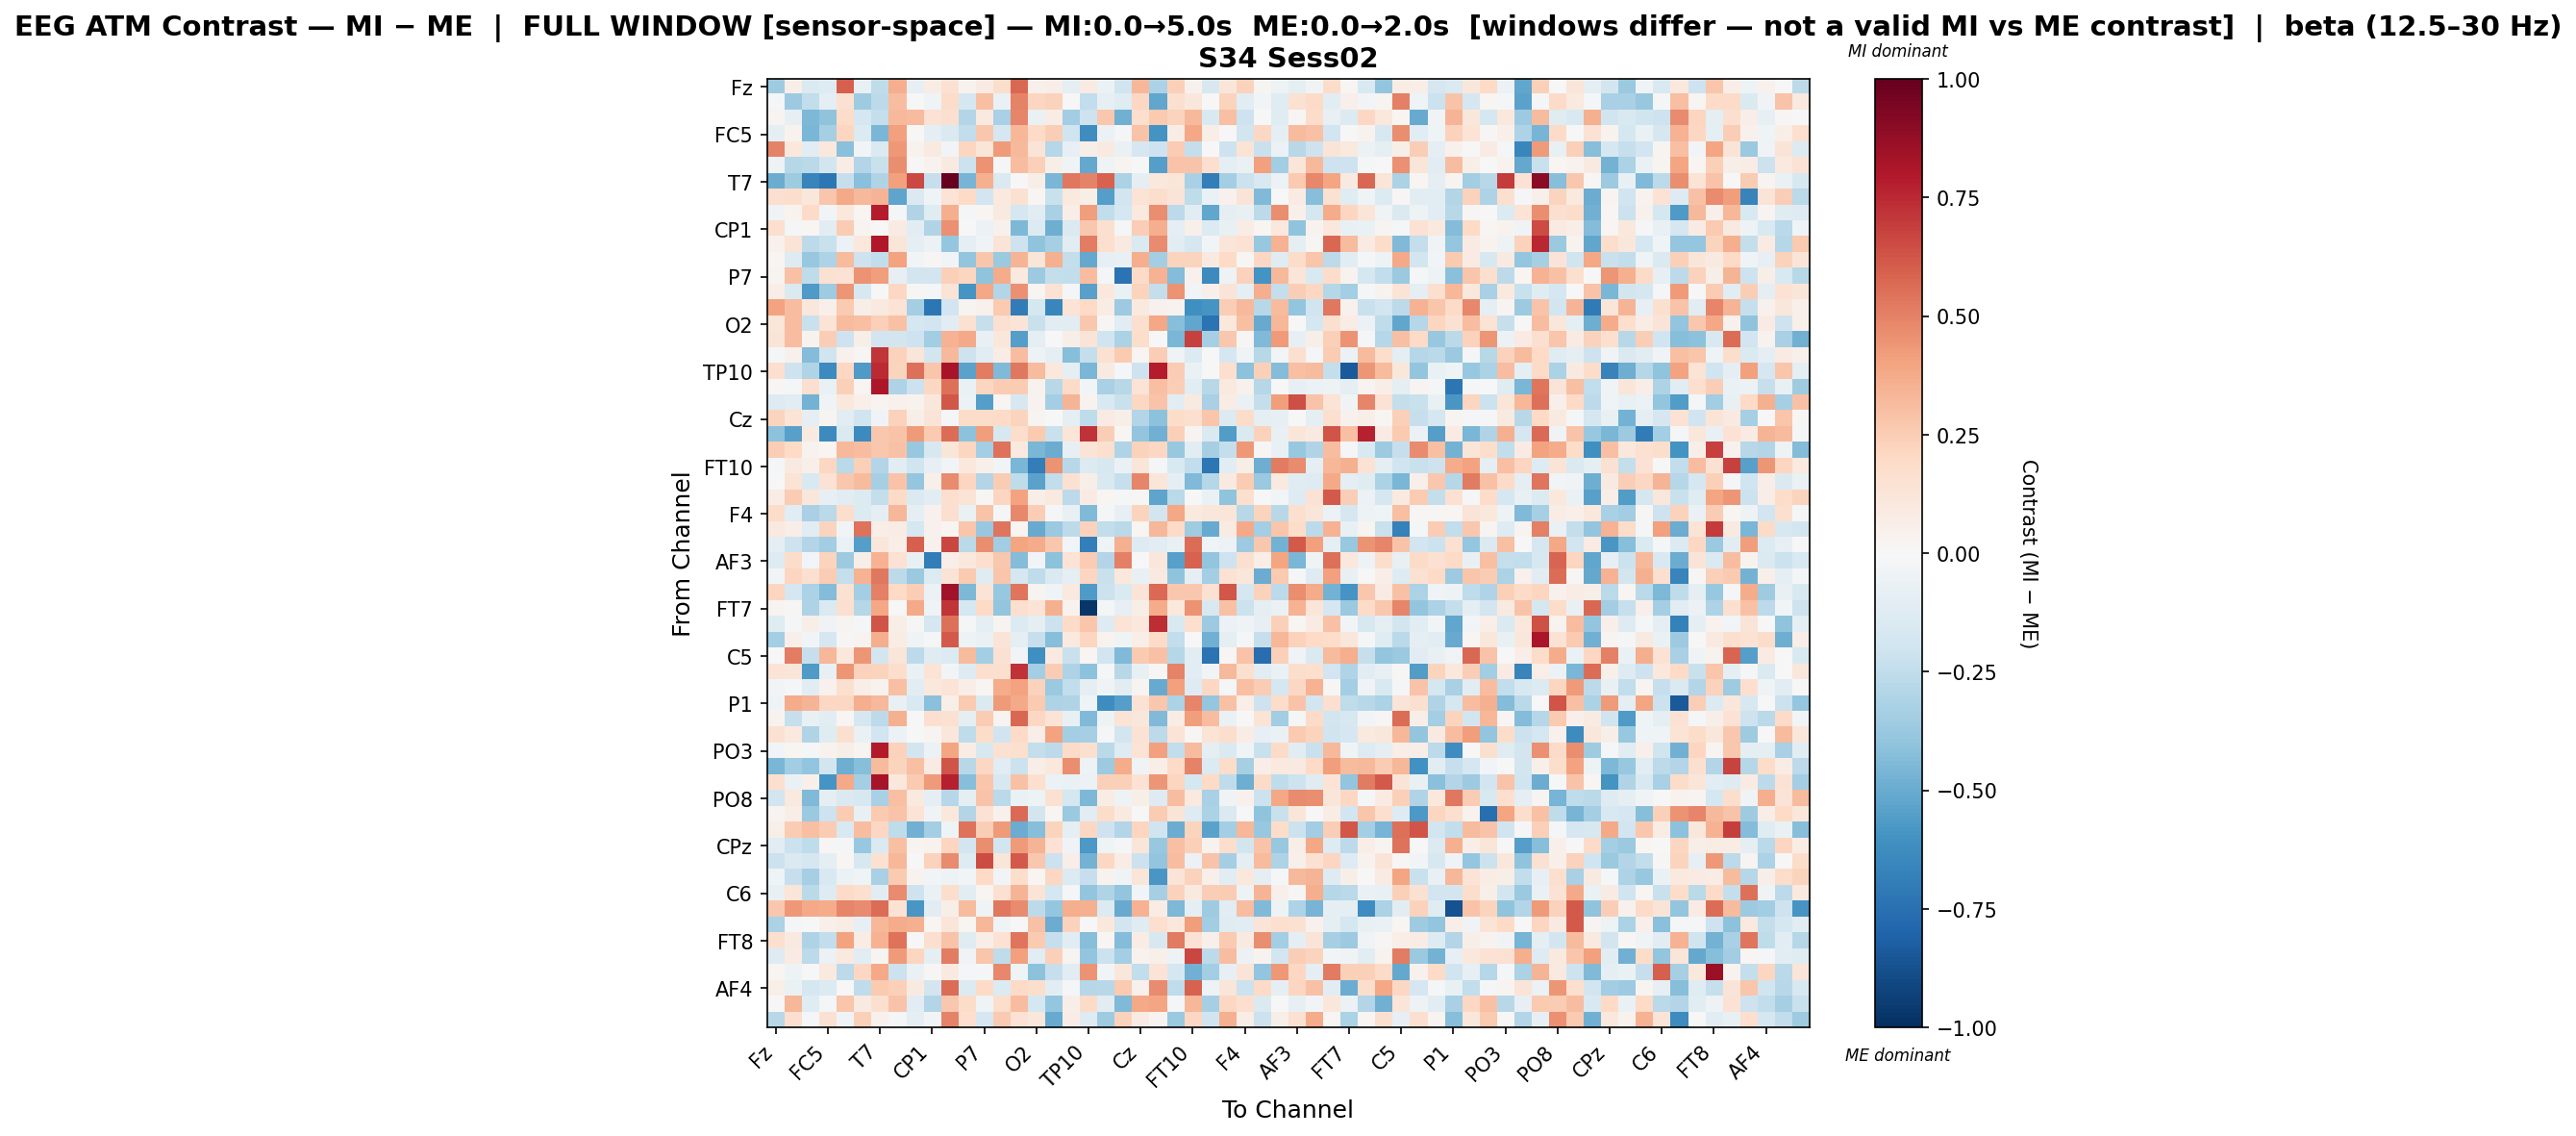

The table this chart was drawn from, first rows:
, Fz, F3, FT9, FC5, FC1, C3, T7, TP9, CP5, CP1, Pz, P3, P7, O1, Oz, O2, P4, P8, TP10, CP6, CP2, Cz, C4
Fz, -0.3522, 0.05673, -0.1456, -0.1265, 0.5961, -0.07511, -0.2544, 0.3655, -0.07897, 0.07685, 0.1558, 0.03174, 0.07937, 0.1755, 0.5752, 0.05089, 0.06921, -0.1006, 0.08474, -0.06044, -0.197, 0.3334, -0.3169
F3, -0.0232, -0.3611, -0.2469, -0.0897, 0.1549, -0.3543, -0.2603, 0.3047, -0.003596, -0.04357, 0.1817, -0.1773, 0.304, -0.06645, 0.4968, 0.2144, 0.2267, 0.002768, -0.2435, -0.08308, -0.1246, 0.2098, -0.516
FT9, 0.02433, -0.08325, -0.4505, -0.3995, 0.1864, -0.1773, -0.2361, 0.3232, 0.3179, 0.1437, 0.1599, -0.2964, 0.1004, -0.3249, 0.4874, -0.0676, 0.07408, -0.3438, -0.2091, 0.2685, -0.4803, 0.1711, 0.2653
FC5, -0.09112, 0.03867, -0.4551, -0.3353, 0.2117, -0.1342, -0.4533, 0.4122, 0.003725, -0.08799, -0.1416, -0.2494, 0.2657, -0.1656, 0.3296, 0.2017, 0.2473, -0.1981, -0.6232, -0.06175, -0.01734, 0.2818, -0.5996
FC1, 0.4936, 0.1077, -0.1079, 0.1019, -0.419, -0.02712, -0.1429, 0.4345, 0.03258, 0.08956, -0.02397, 0.2171, 0.1215, 0.4219, 0.3249, 0.1317, -0.2867, -0.08246, 0.05611, 0.08613, -0.06571, -0.1646, -0.2042
C3, -0.04759, -0.2865, -0.2708, -0.1798, 0.07093, -0.294, -0.2262, 0.4613, 0.006973, 0.03494, 0.09332, -0.2148, 0.451, -0.02045, 0.3076, 0.2419, 0.05657, -0.03133, -0.509, -0.04393, 0.02769, 0.004015, -0.5539
T7, -0.4929, -0.358, -0.6587, -0.719, -0.2323, -0.4202, -0.2981, 0.4107, 0.6568, -0.2279, 1.0, -0.4634, 0.3589, -0.1415, 0.004931, 0.05486, -0.4605, 0.5301, 0.4947, 0.5881, -0.3193, -0.09417, 0.1025
TP9, 0.166, 0.1753, 0.1113, 0.275, 0.3799, 0.323, 0.3437, -0.5256, -0.1451, -0.04114, 0.1389, 0.2012, -0.1923, 0.1016, 0.1488, 0.016, -0.2218, 0.09426, 0.05857, -0.5481, -0.1891, 0.134, 0.1796
CP5, -0.03421, 0.03739, 0.1932, -0.02619, 0.1082, 0.01728, 0.7814, -0.01946, -0.2977, -0.1245, 0.3631, -0.008601, 0.02282, 0.09157, -0.1756, -0.117, -0.3226, 0.06776, 0.4169, -0.2452, -0.174, 0.1004, 0.4649
CP1, 0.1656, -0.01566, 0.02282, -0.103, 0.2511, 0.02363, -0.007674, 0.08177, -0.1058, -0.3033, 0.4597, 0.002629, -0.06192, 0.04305, -0.45, -0.1393, -0.4877, -0.1479, 0.2731, 0.1582, -0.0162, 0.2487, 0.3644
Pz, 0.04581, 0.1367, -0.2608, -0.2251, -0.05813, 0.1063, 0.801, 0.1208, -0.09037, -0.05918, -0.3876, -0.09117, -0.03374, 0.1293, -0.2055, -0.4058, -0.3294, -0.1141, 0.5127, 0.1713, 0.08799, -0.1434, 0.4765
P3, 0.02001, -0.1289, -0.3819, -0.305, 0.3135, -0.2057, -0.2476, 0.3985, -0.02668, 0.01018, -0.03105, -0.3975, 0.2789, -0.3735, 0.3419, 0.125, 0.3571, -0.2393, -0.509, -0.08317, -0.07328, 0.3648, -0.3397
P7, 0.02424, 0.2923, -0.2552, 0.1505, 0.147, 0.4518, 0.4175, -0.08476, -0.1839, -0.1924, 0.2419, 0.2144, -0.3992, 0.3685, 0.09468, -0.36, -0.2356, -0.2474, 0.3059, -0.02134, -0.7399, 0.1943, 0.3472
O1, 0.07027, -0.1474, -0.5678, -0.3534, 0.4425, -0.1568, -0.005428, 0.207, 0.008145, -0.01881, 0.1364, -0.5908, 0.3845, -0.2949, 0.4542, 0.02163, 0.1414, -0.01231, -0.5448, 0.109, -0.06251, 0.2207, -0.2417
Oz, 0.4006, 0.3061, 0.117, 0.04894, 0.2654, 0.05894, 0.09401, 0.1333, -0.3429, -0.7216, -0.1943, 0.02866, 0.04567, 0.2654, -0.7006, -0.1782, -0.6546, 0.1384, 0.1975, 0.07515, -0.3654, 0.09777, 0.04099
O2, 0.1181, 0.3119, -0.2195, 0.1353, 0.319, 0.2997, 0.2356, 0.2935, -0.1755, -0.192, -0.1036, 0.1503, -0.2297, 0.1534, 0.1294, -0.2245, -0.1056, -0.1134, 0.2703, 0.01198, -0.1111, 0.1713, 0.3866
P4, 0.1312, 0.3076, 0.03889, 0.2452, -0.2058, 0.06201, -0.1887, -0.1806, -0.2052, -0.3506, 0.3475, 0.3772, -0.07607, 0.1123, -0.5531, -0.1015, 0.007288, 0.06212, 0.1255, -0.2003, -0.314, 0.1731, 0.001798
P8, -0.0146, 0.04685, -0.4351, -0.2007, 0.04568, 0.01465, 0.7134, 0.2318, 0.1239, -0.1814, 0.3268, -0.2068, -0.1164, 0.07254, 0.3084, -0.05276, -0.08854, -0.4266, -0.2419, 0.1488, 0.2603, 0.01627, 0.2441
TP10, 0.1651, -0.2098, -0.2973, -0.6377, 0.2039, -0.5642, 0.7445, 0.2261, 0.5481, 0.28, 0.8218, -0.5344, 0.508, -0.4449, 0.5237, 0.3148, 0.1029, -0.08783, -0.4595, 0.09055, -0.01959, -0.2106, 0.7883
CP6, 0.01555, -0.02122, 0.1674, -0.06555, 0.2401, 0.02173, 0.8048, -0.3125, -0.2162, 0.2049, 0.5522, -0.06703, 0.2167, 0.2501, 0.2543, 0.03576, -0.2743, 0.1915, -0.0245, -0.324, -0.2788, 0.14, 0.3005
CP2, -0.1314, -0.1094, -0.4726, -0.03254, 0.1057, 0.04818, 0.02635, 0.0465, 0.03201, 0.1137, 0.6201, -0.05626, -0.547, 0.01778, -0.1612, 0.03726, -0.3426, 0.3431, 0.03371, -0.1561, -0.2232, 0.2052, 0.2879
Cz, 0.2202, 0.1399, -0.09683, 0.03066, -0.1155, -0.2018, -0.03613, 0.2331, 0.05499, 0.1294, -0.0143, 0.1807, 0.1852, 0.1901, 0.2258, 0.02806, 0.007413, -0.08798, -0.2512, 0.08083, 0.05895, -0.2941, -0.4137
C4, -0.4074, -0.5396, 0.08641, -0.6344, -0.1436, -0.639, 0.2659, 0.2871, 0.4266, 0.2599, 0.5604, -0.4137, 0.4181, -0.1623, 0.1778, 0.2652, -0.2261, 0.1237, 0.7228, 0.25, 0.02337, -0.3961, -0.4768
T8, 0.2443, 0.1968, 0.03345, 0.01997, 0.3238, 0.3101, 0.2676, 0.2955, -0.382, -0.157, 0.1174, 0.2119, -0.3373, 0.5407, 0.09852, -0.4567, -0.4946, -0.0829, 0.126, 0.1602, -0.3015, 0.2274, 0.2049
FT10, -0.02086, 0.08725, 0.05137, 0.2067, -0.271, 0.2412, -0.2899, -0.1067, -0.1997, -0.0831, -0.0255, 0.1022, 0.04966, -0.02432, -0.4543, -0.689, 0.4489, -0.2779, -0.138, -0.1602, -0.06263, 0.1235, -0.01887
FC6, -0.006617, 0.135, -0.1499, 0.1447, 0.2731, 0.3177, -0.3285, 0.2846, -0.3835, 0.05331, 0.4759, 0.2117, -0.2942, 0.2555, -0.2523, -0.5354, -0.2494, 0.1504, 0.05636, -0.1496, -0.2321, 0.4912, 0.1175
FC2, 0.07507, 0.2545, 0.1153, -0.07947, -0.1031, -0.1375, -0.2395, 0.1946, -0.1465, -0.1061, 0.1708, 0.1351, 0.01173, 0.217, 0.401, 0.06877, 0.1014, -0.2621, 0.08444, 0.0189, -0.01509, 0.01222, -0.529
F4, 0.181, -0.1112, -0.3278, -0.2731, 0.1744, -0.1394, -0.09425, 0.3308, -0.08851, 0.0438, 0.1659, -0.06894, 0.2878, -0.009402, 0.4816, 0.2486, -0.01134, -0.07241, -0.4398, -0.02233, -0.0854, 0.2192, -0.1864
F8, 0.09808, 0.06694, -0.1126, 0.2252, -0.0281, 0.5407, 0.06388, 0.07612, -0.1753, 0.04496, 0.01804, 0.2746, -0.3782, 0.5316, 0.01684, -0.5052, -0.3679, -0.2599, 0.2296, -0.2457, -0.2676, 0.02004, 0.331
AF7, -0.09155, -0.2052, -0.2895, -0.3478, -0.06412, -0.547, 0.1114, 0.06875, 0.5938, 0.04628, 0.6688, -0.2689, 0.4648, -0.3514, 0.3967, 0.3728, 0.2669, -0.02926, -0.6809, -0.04574, 0.3547, -0.1324, -0.1163
AF3, -0.1315, 0.1863, -0.02601, 0.2262, -0.3646, 0.05924, 0.3469, 0.1482, -0.07794, -0.693, 0.06365, 0.1039, 0.1671, 0.2666, -0.4333, -0.02475, -0.4082, 0.1347, 0.2512, -0.2963, 0.5012, 0.004806, 0.1155
AFz, -0.02864, 0.2135, 0.1639, 0.2522, -0.2404, 0.3455, 0.525, -0.2646, -0.3735, -0.1335, 0.1299, 0.2635, -0.1185, 0.2738, -0.1792, -0.2549, -0.147, -0.08914, 0.2151, -0.2223, 0.1087, -0.0713, 0.08826
F1, 0.2179, -0.1689, -0.3192, -0.4359, 0.1546, -0.3376, 0.5036, 0.2004, 0.2423, -0.05759, 0.8362, -0.4462, 0.1388, -0.3782, 0.5375, 0.02372, -0.03985, 0.1016, -0.5658, -0.2182, -0.141, 0.1268, 0.5699
FT7, 0.03097, 0.012, -0.31, -0.1465, 0.1572, -0.2856, 0.3856, 0.003271, 0.3754, -0.03978, 0.7131, -0.1767, 0.1999, -0.3977, 0.1703, 0.1354, 0.3549, 0.03324, -0.971, -0.02301, -0.07868, 0.05493, 0.3714
FC3, -0.123, -0.007909, 0.05536, -0.03474, 0.024, -0.01892, 0.6327, 0.06171, 0.01375, -0.1737, 0.552, -0.01239, -0.09876, 0.02651, -0.1343, -0.09922, -0.2173, 0.1939, 0.278, -0.129, 0.1403, 0.1023, 0.7348
C1, -0.3397, 0.05084, -0.02636, -0.1646, 0.008182, 0.02526, 0.3597, 0.07756, -0.03987, -0.01807, 0.6142, -0.04745, -0.06826, 0.1291, -0.09831, -0.2288, -0.4222, 0.1005, 0.2154, 0.03498, -0.04653, 0.06988, 0.1911
C5, 0.002309, 0.5117, -0.2312, 0.3334, 0.106, 0.4428, -0.1857, 0.1238, -0.26, -0.1208, -0.134, 0.317, -0.3371, 0.1521, -0.03115, -0.6094, 0.08601, -0.2255, 0.01922, -0.1896, -0.4439, 0.2596, 0.2921
TP7, 0.1402, 0.1203, -0.5664, -0.0753, 0.4425, 0.2312, 0.2231, 0.1723, -0.06445, 0.1403, -0.02869, -0.1325, 0.1671, 0.1613, 0.7262, -0.3377, 0.2507, -0.3053, -0.4099, -0.01138, -0.2745, -0.07041, 0.01398
CP3, -0.02716, -0.01011, -0.1068, 0.04611, 0.1606, 0.06651, 0.03572, 0.2995, -0.1051, 0.1084, 0.1359, 0.06972, 0.01848, 0.3712, 0.3999, 0.2337, -0.3704, -0.2453, -0.09435, -0.03836, -0.104, 0.02936, -0.5017
P1, -0.04379, 0.368, 0.3361, 0.2057, 0.2064, 0.3602, 0.3247, -0.07676, -0.1505, -0.4185, 0.05905, 0.2635, -0.1412, 0.4282, 0.3828, 0.2647, -0.3048, -0.3001, -0.04246, -0.6209, -0.547, 0.1426, 0.269
P5, 0.03258, -0.2289, -0.0738, -0.1044, 0.01689, -0.1696, -0.2636, 0.3518, 0.002169, 0.1655, 0.15, -0.08845, 0.2511, 0.03031, 0.5747, 0.2057, 0.133, -0.07778, -0.4391, -0.05186, 0.1373, 0.1165, -0.4438
PO7, 0.1517, 0.09596, -0.3001, -0.12, 0.1615, -0.06583, -0.19, -0.05535, 0.002147, 0.02733, 0.1097, -0.2504, 0.1864, -0.2007, 0.1926, 0.06591, 0.403, -0.3398, -0.3336, -0.02103, -0.1832, 0.1444, -0.2601
PO3, -0.02711, 0.01916, -0.01904, 0.03153, 0.0575, 0.02529, 0.7968, 0.2327, -0.1866, -0.0563, 0.3918, 0.07044, -0.1634, 0.151, 0.1582, -0.2348, -0.2605, 0.1875, 0.1622, -0.2685, -0.1255, 0.1404, 0.4102
POz, -0.4536, -0.3442, -0.396, -0.183, -0.4847, -0.4263, 0.3156, 0.2252, 0.3008, 0.07833, 0.6272, -0.2784, 0.2034, -0.1112, -0.2121, 0.06351, 0.1092, 0.4655, -0.05329, -0.3636, 0.3736, -0.03756, 0.06443
PO4, 0.1571, -0.06758, 0.05445, -0.5899, 0.3799, -0.3421, 0.8227, 0.1037, 0.2582, 0.426, 0.7783, -0.4238, 0.2755, -0.1566, 0.2904, 0.1677, -0.05601, -0.06587, -0.06124, 0.2385, 0.2353, 0.1446, 0.4405
PO8, -0.1929, 0.1006, -0.4449, -0.09145, -0.1449, -0.1578, -0.3231, 0.2976, 0.09831, -0.08669, -0.2844, -0.09602, 0.2828, -0.2726, -0.06815, -0.04717, 0.1516, -0.1772, -0.4472, 0.07557, -0.05078, 0.05908, -0.1309
P6, 0.03066, 0.06486, -0.3734, -0.206, 0.2509, -0.07128, 0.2648, 0.287, 0.1354, -0.03541, 0.1045, -0.2934, 0.142, 0.04678, 0.5655, -0.183, 0.02165, -0.3726, -0.1119, 0.1841, 0.0881, 0.004963, 0.2531
P2, 0.05971, 0.2516, 0.3018, 0.256, -0.1542, 0.3048, 0.2036, -0.2514, -0.4809, -0.3412, -0.04565, 0.542, 0.2483, 0.4266, -0.4925, -0.4266, 0.2231, -0.09928, 0.2064, -0.208, -0.2919, 0.2129, -0.2015
CPz, -0.112, -0.2133, -0.2546, 0.01465, -0.011, -0.379, -0.1435, 0.3005, 0.02418, 0.03469, 0.2138, -0.1942, 0.4617, -0.1896, 0.4248, 0.3401, 0.141, -0.03836, -0.5779, -0.04371, -0.02278, 0.1213, -0.3802
CP4, -0.217, -0.1459, -0.1653, -0.09852, 0.02103, -0.1565, 0.1525, 0.33, 0.005373, 0.2334, 0.4748, -0.1294, 0.6556, 0.1172, 0.6147, 0.273, -0.2154, 0.06509, -0.47, 0.2061, 0.07283, -0.2125, -0.3972
TP8, -0.03989, -0.2327, -0.3356, -0.1513, -0.05712, -0.04408, -0.3211, 0.2581, 0.03182, -0.02818, -0.05272, -0.02518, 0.2022, -0.02859, 0.1762, 0.02063, 0.2101, -0.1404, -0.2277, 0.0325, -0.04617, 0.1182, -0.5859
C6, -0.07396, 0.1238, -0.2728, -0.1273, 0.19, 0.1709, -0.1026, 0.4723, -0.2056, -0.06948, 0.1748, -0.1058, 0.02296, 0.1553, 0.3375, 0.1279, -0.1746, -0.01296, -0.3981, -0.2977, -0.3963, -0.02595, -0.3353
C2, 0.2715, 0.4332, 0.3774, 0.3698, 0.4845, 0.4734, 0.5566, 0.144, -0.5857, -0.1076, 0.06098, 0.3132, -0.04007, 0.5289, 0.4734, -0.2604, -0.3849, 0.3624, 0.3537, -0.1396, -0.5034, 0.347, 0.07655
FC4, -0.3161, -0.01614, -0.005072, 0.05375, 0.07061, -0.08283, 0.3356, 0.3726, 0.3551, 0.02041, 0.1206, 0.01923, 0.3307, -0.03897, 0.004715, 0.2931, -0.4924, 0.2334, -0.0007313, 0.1043, -0.1925, -0.1238, 0.1643
FT8, 0.1571, 0.08975, -0.3122, -0.2449, 0.4052, 0.07637, 0.3441, 0.5412, -0.005743, 0.1605, 0.2843, -0.1184, 0.06852, 0.1417, 0.5336, 0.2612, -0.2332, -0.1021, -0.4251, 0.02086, -0.4343, 0.07529, -0.1589
F6, -0.1259, 0.08418, -0.263, -0.05597, 0.09505, -0.1123, 0.02439, 0.4222, 0.2144, -0.1007, 0.5099, -0.03454, 0.2742, -0.2508, 0.4123, -0.1106, 0.2407, 0.02861, -0.3918, -0.2166, -0.3378, 0.03336, 0.04951
AF8, 0.02199, -0.05126, -0.006377, 0.09448, -0.2595, 0.209, 0.3778, -0.2123, -0.0692, 0.01009, 0.08701, -0.008055, -0.01824, 0.4768, -0.04178, -0.4115, -0.2274, -0.1118, 0.45, -0.03079, 0.1144, -0.2447, 0.1393
AF4, 0.06236, -0.06701, -0.1787, -0.1339, -0.007738, -0.2555, 0.26, 0.2405, 0.09137, -0.1857, 0.5574, -0.1396, 0.2019, -0.1352, 0.1892, 0.1783, -0.1053, -0.01364, -0.2848, -0.2745, 0.2593, 0.04274, 0.4691
F2, 0.004721, 0.3285, -0.1201, -0.01549, 0.2756, 0.09296, 0.1612, 0.2857, -0.1085, -0.2949, 0.2725, 0.183, -0.03953, 0.1765, 0.3114, -0.1731, -0.3837, 0.06014, 0.1896, -0.1099, -0.438, 0.3809, 0.3929
FCz, -0.2797, 0.1676, -0.01907, 0.1561, -0.03183, 0.2354, 0.04371, -0.01701, -0.09862, -0.02608, 0.4928, 0.1652, -0.1667, 0.2608, 0.1454, 0.1137, -0.5005, 0.07605, -0.1323, -0.3537, 0.2315, 0.08564, 0.0276
